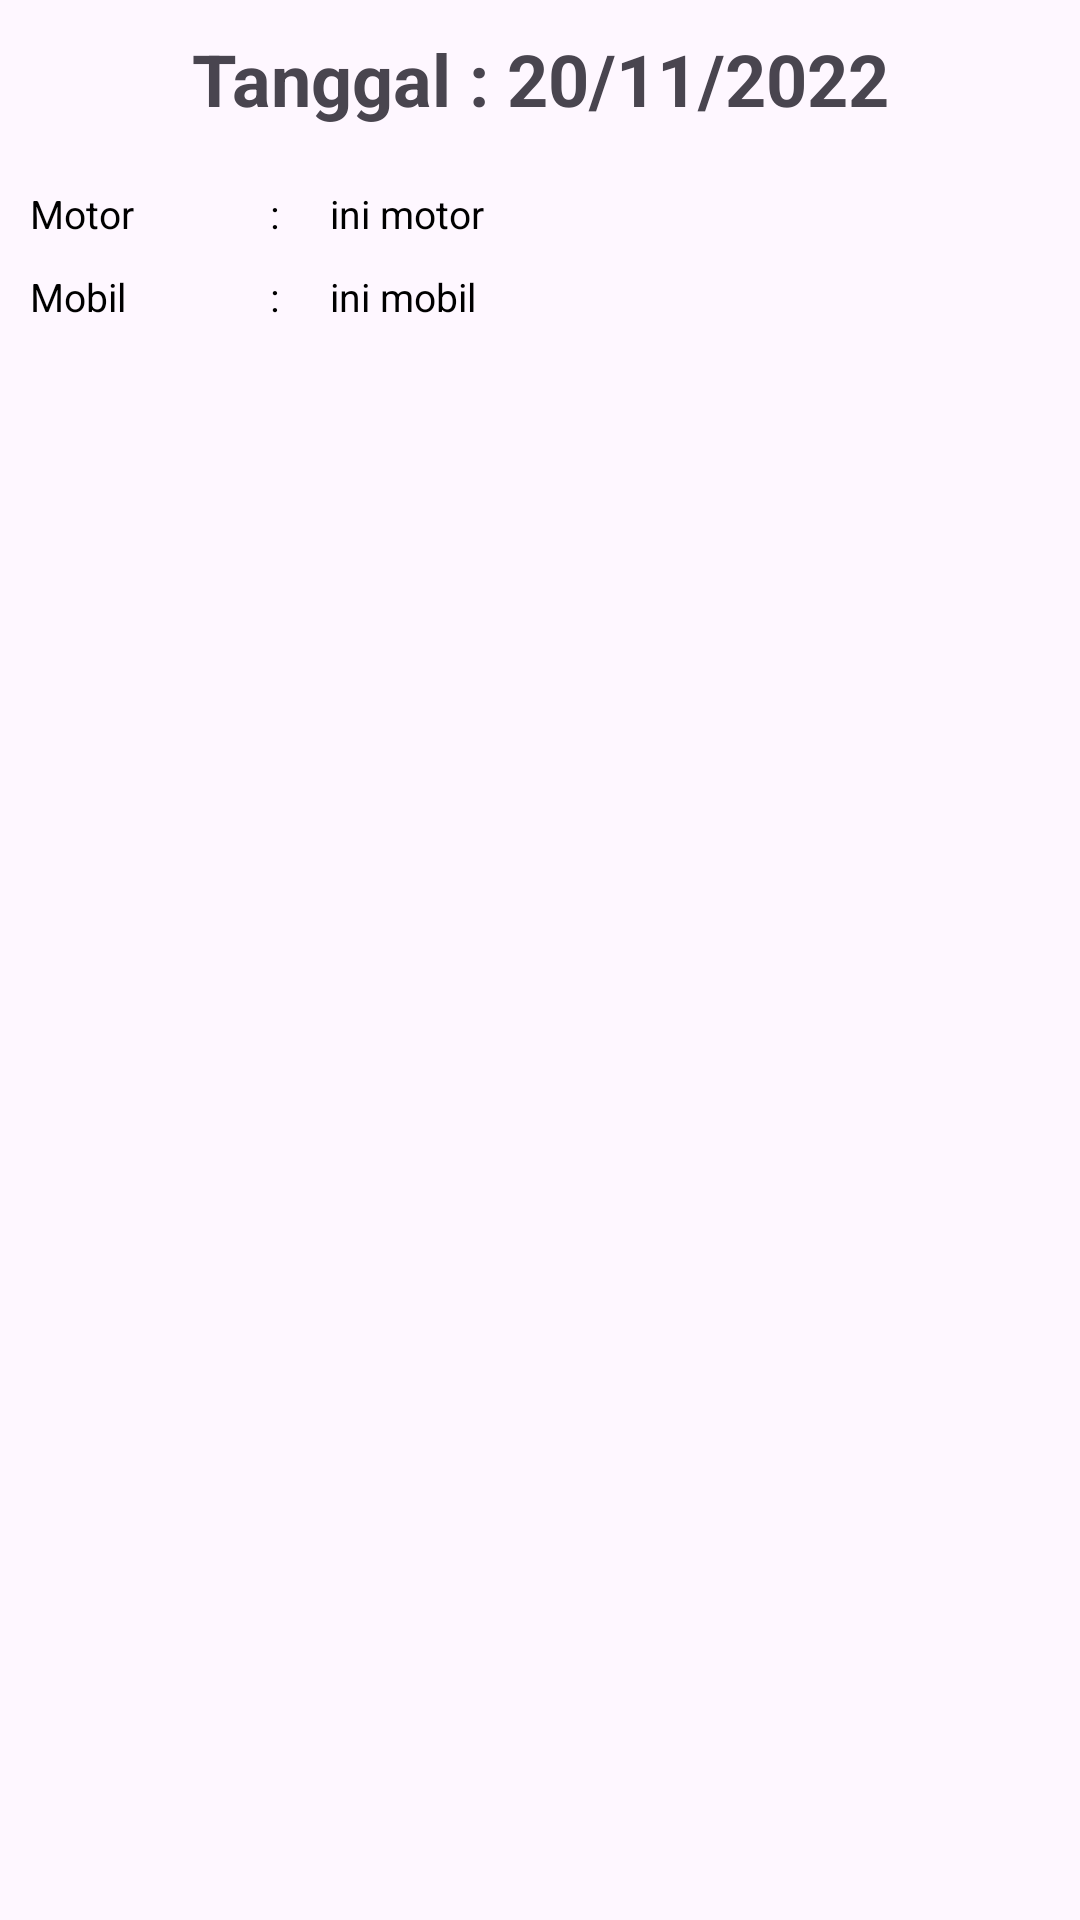

Here is an Android app screen rendered from its layout file. Give the layout XML and the strings, colors and styles it references.
<!-- AndroidManifest.xml: application theme Theme.ProjectIOT -->
<!-- res/layout/list_pengunjung.xml -->
<?xml version="1.0" encoding="utf-8"?>
<LinearLayout xmlns:android="http://schemas.android.com/apk/res/android"
    android:layout_width="match_parent"
    android:layout_height="match_parent"
    android:layout_gravity="center"
    android:orientation="vertical"
    android:padding="10dp">

    <TextView
        android:id="@+id/tgl"
        android:layout_width="match_parent"
        android:layout_height="wrap_content"
        android:layout_marginBottom="20dp"
        android:text="Tanggal : 20/11/2022"
        android:textAlignment="center"
        android:textSize="24sp"
        android:textStyle="bold" />

    <LinearLayout
        android:layout_width="wrap_content"
        android:layout_height="wrap_content"
        android:orientation="horizontal">

        <TextView
            style="@style/text_style"
            android:layout_width="80dp"
            android:layout_height="wrap_content"
            android:layout_weight="2"
            android:text="Motor " />

        <TextView
            style="@style/text_style"
            android:layout_width="20dp"
            android:layout_height="wrap_content"
            android:layout_weight="2"
            android:text=": " />

        <TextView
            android:id="@+id/koor"
            style="@style/text_style"
            android:layout_width="match_parent"
            android:layout_height="wrap_content"
            android:layout_weight="1"
            android:singleLine="false"
            android:text="ini motor" />
    </LinearLayout>

    <Space
        android:layout_width="wrap_content"
        android:layout_height="10dp" />

    <LinearLayout
        android:layout_width="wrap_content"
        android:layout_height="wrap_content"
        android:orientation="horizontal">

        <TextView
            style="@style/text_style"
            android:layout_width="80dp"
            android:layout_height="wrap_content"
            android:layout_weight="2"
            android:text="Mobil " />

        <TextView
            style="@style/text_style"
            android:layout_width="20dp"
            android:layout_height="wrap_content"
            android:layout_weight="2"
            android:text=": " />

        <TextView
            android:id="@+id/text"
            style="@style/text_style"
            android:layout_width="match_parent"
            android:layout_height="wrap_content"
            android:layout_weight="1"
            android:singleLine="false"
            android:text="ini mobil" />
    </LinearLayout>
</LinearLayout>
<!-- resources referenced by this layout -->
<resources>
  <style name="text_style">
          <item name="android:textSize">13sp</item>
          <item name="android:textColor">@color/black</item>
      </style>
  <style name="Theme.ProjectIOT" parent="Base.Theme.ProjectIOT" />
  <color name="black">#FF000000</color>
  <style name="Base.Theme.ProjectIOT" parent="Theme.Material3.DayNight.NoActionBar">
          
          
      </style>
</resources>
